Image classification data set "panorama_classification" (mukilan-art/pancreatic_cancer_detection on GitHub). Class labels (2): PDAC, non-PDAC.

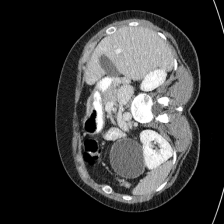
Label: non-PDAC

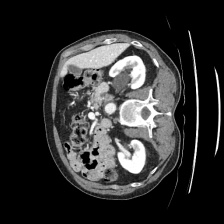
Label: non-PDAC

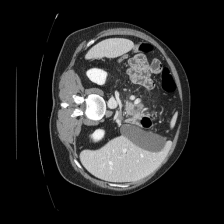
Label: PDAC

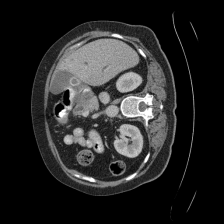
Label: PDAC

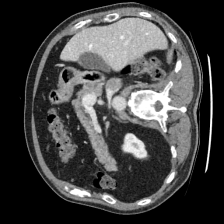
Label: non-PDAC

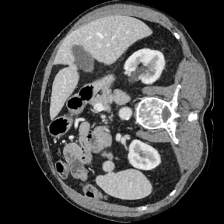
Label: non-PDAC
